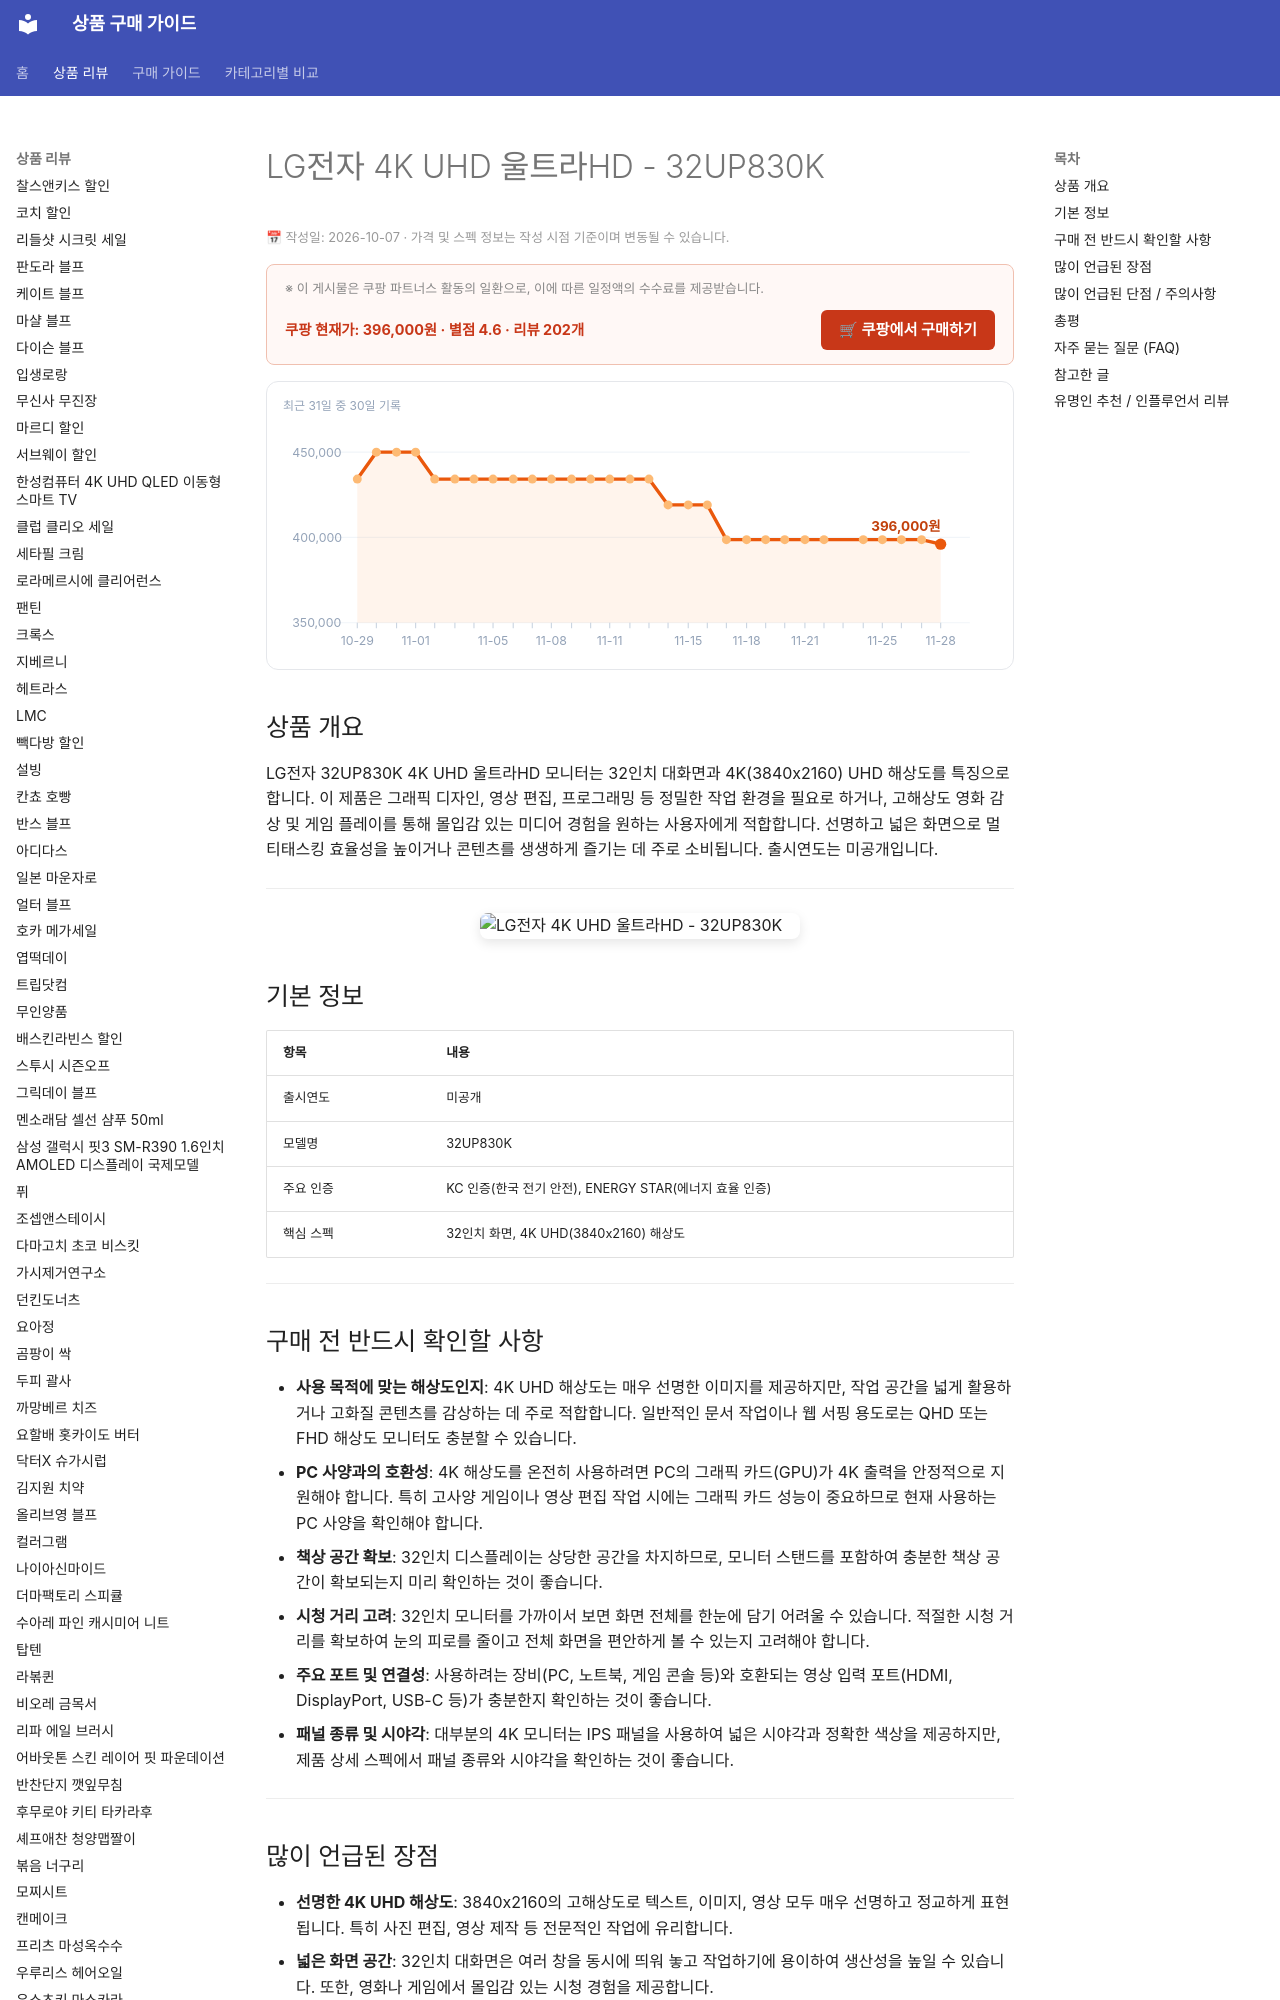

repository: buysense/product-research-wiki · page: products/lg-electronics-32up830k-uhd-monitor/index.html · generator: mkdocs

---
image: https://thumbnail.coupangcdn.com/thumbnails/remote/492x492ex/image/retail/images/37204503218170-980eccd1-0988-43de-8a5a-9436fe9e21b6.jpg
title: LG전자 4K UHD 울트라HD - 32UP830K 구매 가이드
date: 2026-10-07
description: LG전자 32UP830K 4K UHD 모니터는 고해상도 작업, 디자인, 영상 편집, 몰입감 있는 미디어 감상에 적합한 디스플레입니다.
contentUpdated: 2026-10-07
---
<!-- bs:jsonld -->
<script type="application/ld+json">
{
  "@context": "https://schema.org",
  "@type": "Product",
  "name": "LG전자 4K UHD 울트라HD - 32UP830K",
  "image": [
    "https://thumbnail.coupangcdn.com/thumbnails/remote/492x492ex/image/retail/images/37204503218170-980eccd1-0988-43de-8a5a-9436fe9e21b6.jpg",
    "https://thumbnail.coupangcdn.com/thumbnails/remote/492x492ex/image/retail/images/1110034774222438-f72adf29-a02b-477a-b020-c2cf211488c2.jpg"
  ],
  "offers": {
    "@type": "Offer",
    "priceCurrency": "KRW",
    "price": "396000",
    "url": "https://link.coupang.com/a/hEdrQ0acMe",
    "availability": "https://schema.org/InStock",
    "priceValidUntil": "2026-12-05"
  },
  "aggregateRating": {
    "@type": "AggregateRating",
    "ratingValue": 4.6,
    "reviewCount": 202,
    "bestRating": 5,
    "worstRating": 1
